Photos from the image-classification dataset "data" in the GitHub repository Ericdroush/Tax_Sale. Its 4 classes are: county view, map view, map wide view, street view.

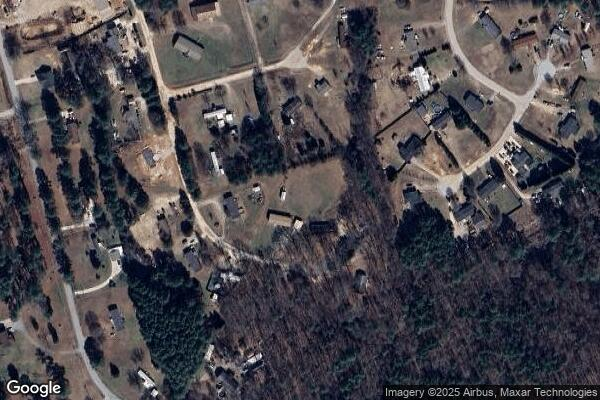
Label: map wide view

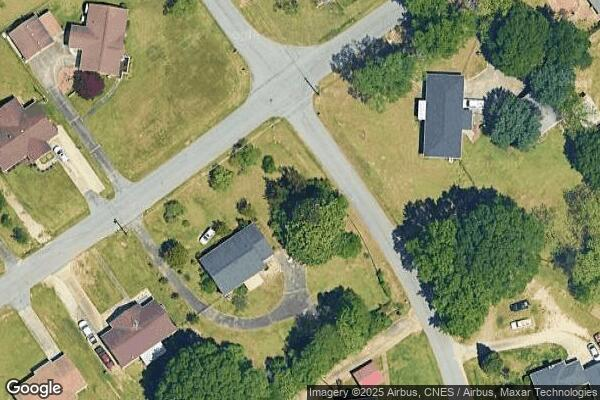
Label: map view

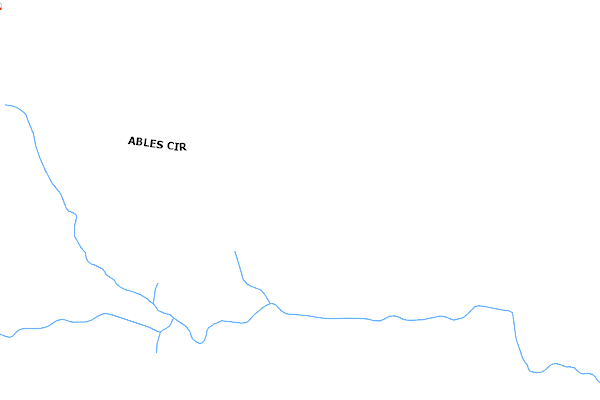
Label: county view

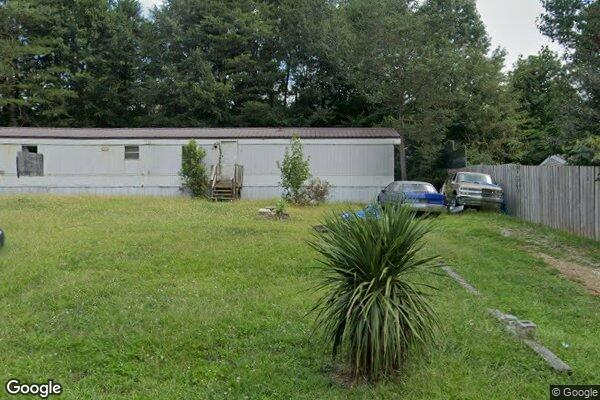
Label: street view

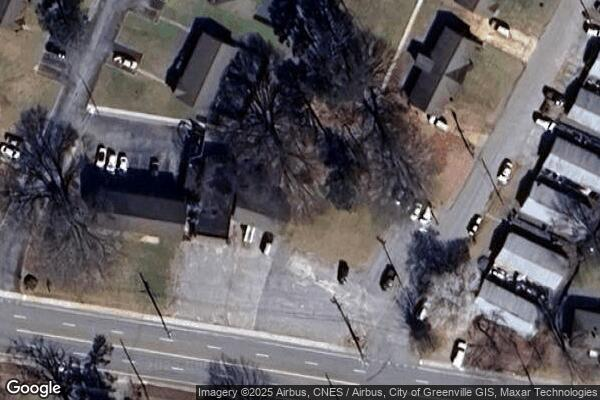
Label: map view

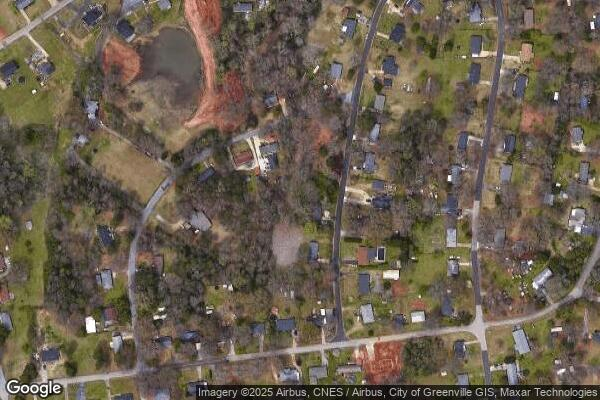
Label: map wide view
